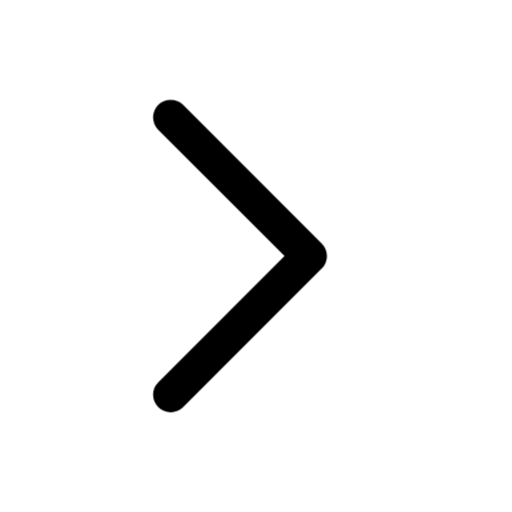
t = 0.00 s
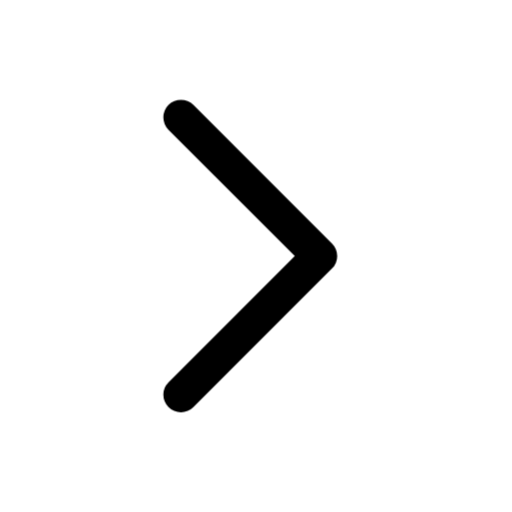
t = 0.16 s
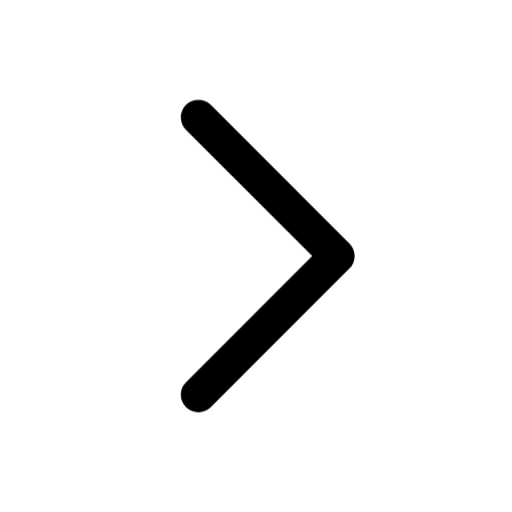
t = 0.34 s
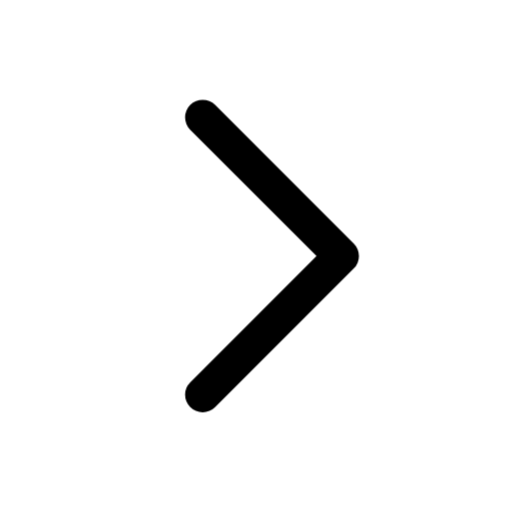
t = 0.46 s
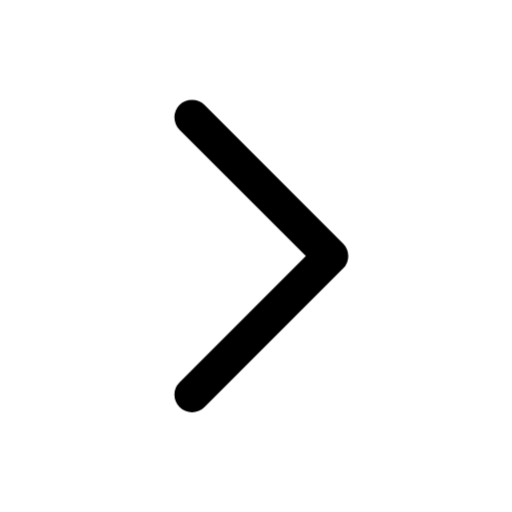
t = 0.66 s
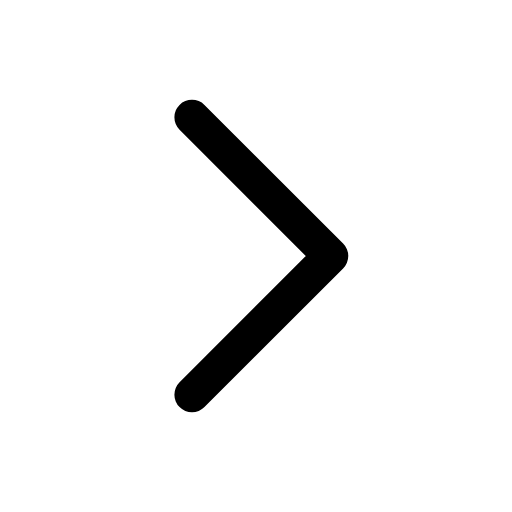
t = 0.80 s

The animated SVG that drew these frames (rendered in a browser with its animation timeline set to each time). Animation: 1 CSS @keyframes rule; one cycle of 0.80 s.

<svg xmlns="http://www.w3.org/2000/svg" width="24" height="24" viewBox="0 0 24 24" fill="none" role="img" aria-label="Next" class="ecui-chevron-right-mono-motion">
<title>Next</title>
<desc>The directional stroke leads a short movement and returns.</desc>
<style>@media(prefers-reduced-motion:no-preference){.ecui-chevron-right-mono-motion .p0{transform-box:view-box;transform-origin:12px 12px;animation:ecui-chevron-right-mono-motion-p0 800ms cubic-bezier(.3,0,.2,1) 1 backwards}@keyframes ecui-chevron-right-mono-motion-p0{0%{transform:translateX(-1px)}26%{transform:translateX(-0.5px)}58%{transform:translateX(0.5px)}82%{transform:translateX(0px)}100%{transform:translateX(0px)}}}</style>
<path class="p0" d="M9 5.5L15.5 12L9 18.5" fill="none" stroke="currentColor" stroke-width="1.65" stroke-linecap="round" stroke-linejoin="round"/>
</svg>
